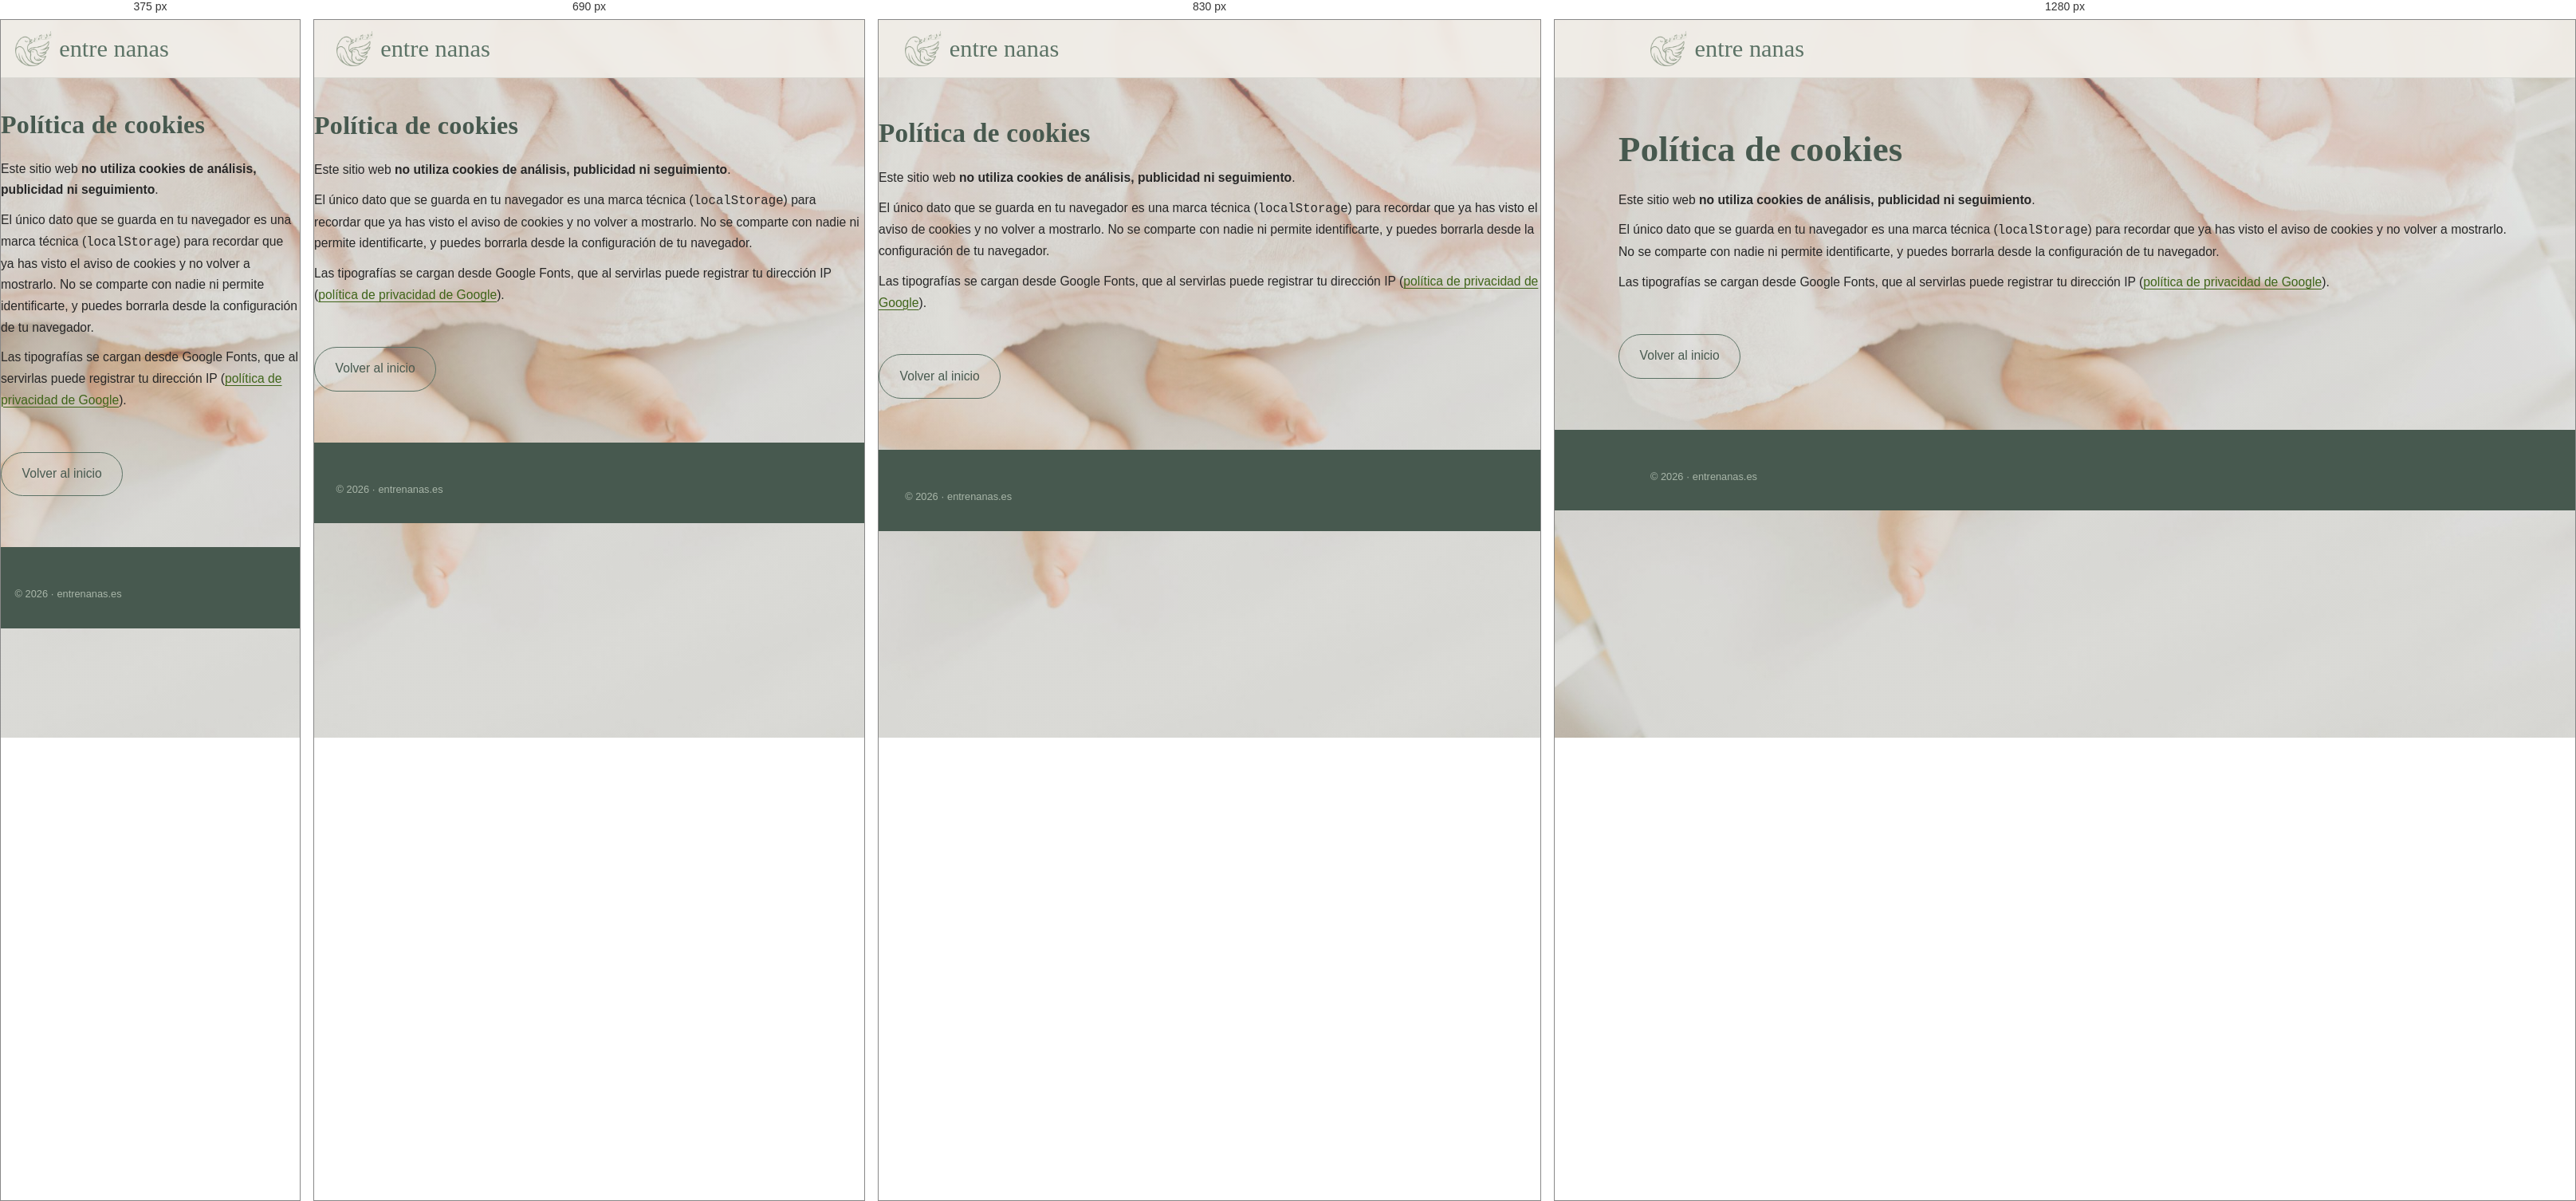
Rendered at 375 px, 690 px, 830 px and 1280 px, left to right.

<!-- file: cookies.html -->
<!doctype html>
<html lang="es">
<head>
<meta charset="utf-8" />
<meta name="viewport" content="width=device-width, initial-scale=1" />
<title>Política de cookies · entre nanas</title>
<meta name="robots" content="noindex" />
<link rel="icon" href="/assets/img/favicon.png" />
<link href="https://fonts.googleapis.com/css2?family=Allura&family=Cormorant+Garamond:wght@500;600&family=Poppins:wght@300;400;500&display=swap" rel="stylesheet" />
<link rel="stylesheet" href="/assets/style.css?v=13" />
</head>
<body>
<header class="site-header">
  <div class="wrap header-inner">
    <a class="brand" href="/" aria-label="entre nanas — inicio">
      <img src="/assets/img/logo-marca.png" alt="" width="46" height="43" class="brand-mark" />
      <span class="brand-name">entre nanas</span>
    </a>
  </div>
</header>

<main class="wrap legal">
  <h1>Política de cookies</h1>

  <p>Este sitio web <strong>no utiliza cookies de análisis, publicidad ni seguimiento</strong>.</p>

  <p>El único dato que se guarda en tu navegador es una marca técnica (<code>localStorage</code>) para recordar que ya has visto el aviso de cookies y no volver a mostrarlo. No se comparte con nadie ni permite identificarte, y puedes borrarla desde la configuración de tu navegador.</p>

  <p>Las tipografías se cargan desde Google Fonts, que al servirlas puede registrar tu dirección IP (<a href="https://policies.google.com/privacy" target="_blank" rel="noopener">política de privacidad de Google</a>).</p>

  <a class="btn btn-ghost back-link" href="/">Volver al inicio</a>
</main>

<footer class="site-footer">
  <div class="wrap footer-inner">
    <p class="footer-copy">© <span id="year">2026</span> · entrenanas.es</p>
  </div>
</footer>
<script src="/assets/main.js?v=13" defer></script>
</body>
</html>


/* @media block from assets/style.css */
@media (max-width: 900px) {
  .hero-grid, .two-col { grid-template-columns: 1fr; }
  .hero-media { order: -1; }
  .method-grid, .cards, .steps { grid-template-columns: 1fr; }
  .site-nav {
    position: fixed; inset: 72px 0 auto 0;
    flex-direction: column; align-items: stretch; gap: 0;
    background: var(--cream); padding: .5rem 1.2rem 1.4rem;
    border-bottom: 1px solid rgba(92,115,102,.16);
    transition: transform .28s ease;
    max-height: calc(100dvh - 72px); overflow-y: auto;
  }
  .site-nav:not(.open) { transform: translateY(-120%); pointer-events: none; }
  .site-nav.open { transform: translateY(0); }
  .site-nav a { padding: .9rem .2rem; border-bottom: 1px solid rgba(92,115,102,.12); }
  .nav-cta { text-align: center; margin-top: .8rem; border-bottom: 0 !important; }
  .nav-toggle { display: block; }
}

/* @media block from assets/style.css */
@media (min-width: 620px) {
  .cards { grid-template-columns: repeat(2, 1fr); }
  .steps, .method-grid { grid-template-columns: repeat(2, 1fr); }
}

/* @media block from assets/style.css */
@media (min-width: 760px) {
  .quotes { grid-template-columns: repeat(2, 1fr); }
  /* si el nº de testimonios es impar, el último ocupa toda la fila y se centra */
  .quotes > .msg:last-child:nth-child(odd) { grid-column: 1 / -1; max-width: calc(50% - .8rem); margin-inline: auto; }
}

/* @media block from assets/style.css */
@media (min-width: 980px) {
  .cards { grid-template-columns: repeat(3, 1fr); }
  .steps { grid-template-columns: repeat(4, 1fr); }
  .method-grid { grid-template-columns: repeat(3, 1fr); }
}